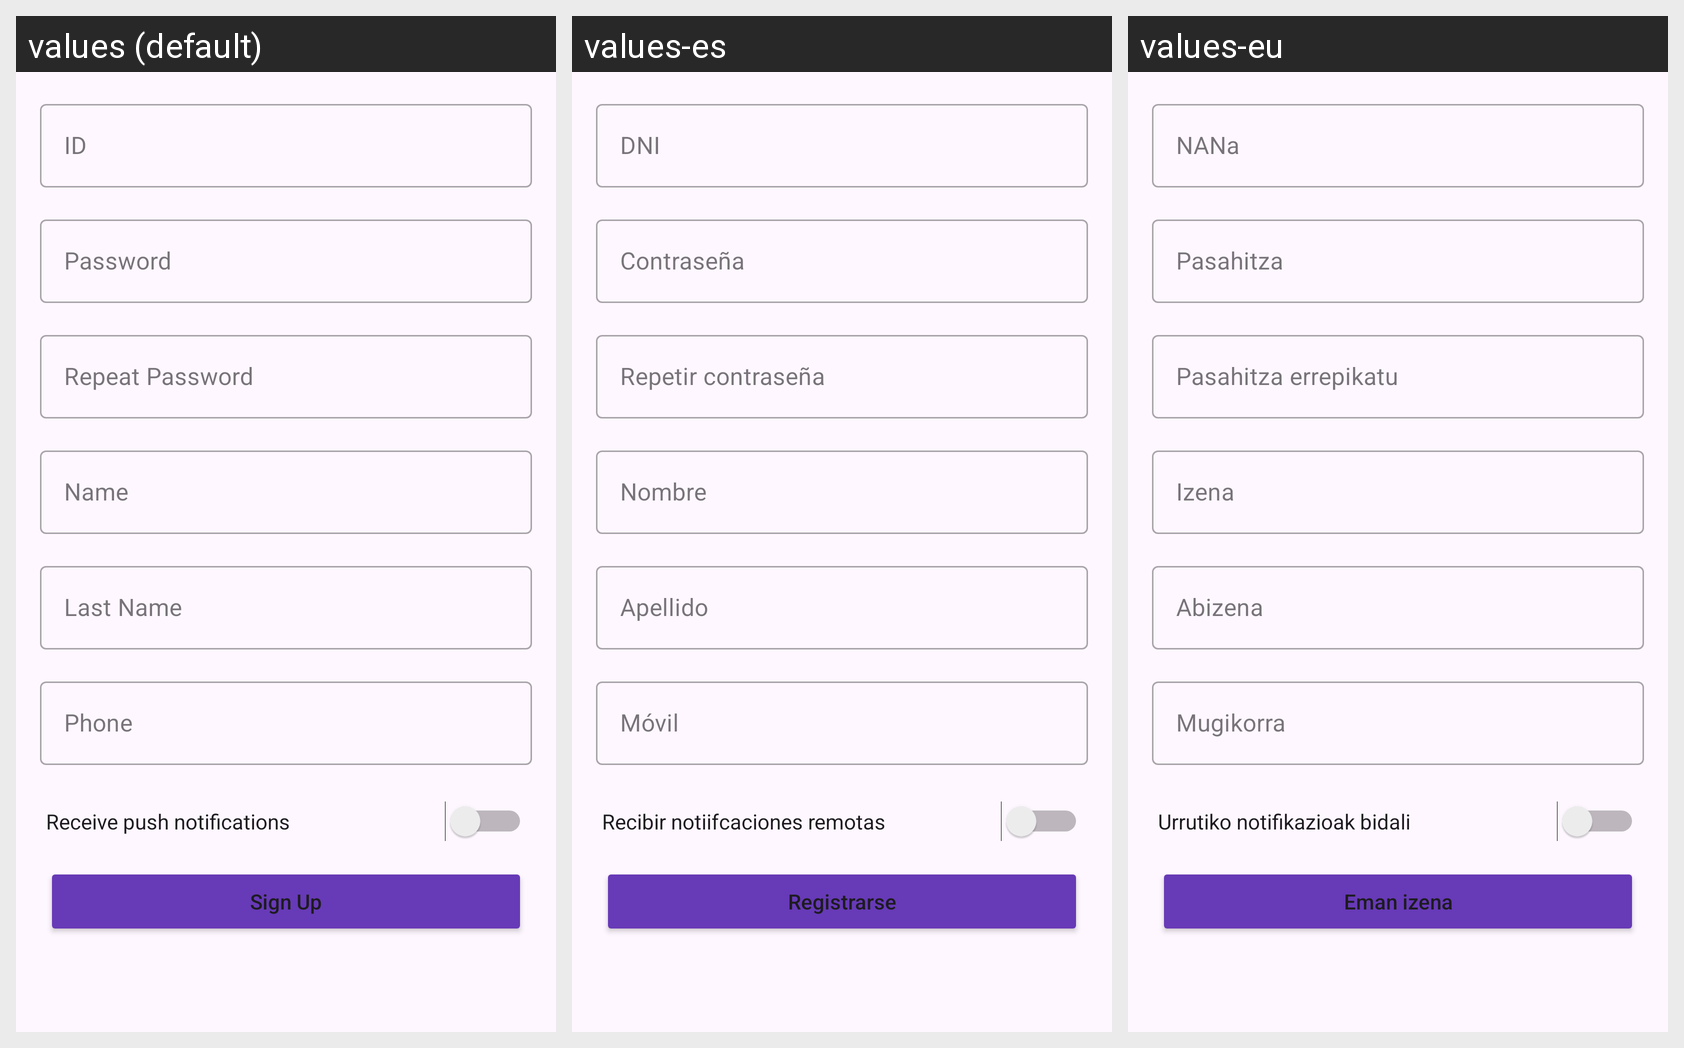

Translations of the strings shown on this Android screen, per locale in the grid:
Android screen res/layout/signup.xml rendered under 3 locales, left to right: values (default), values-es, values-eu. Device: Nexus 5 (rendered at 1080×1920; each locale shown at half size, 540×960, under a caption strip naming it); theme Theme.Entrega.
Strings drawn on this screen, with the default value and each locale's value (text and hints the layout hard-codes, and strings that could not be matched under every locale, appear in the picture but are not listed):

DNI
  values: ID
  values-es: DNI
  values-eu: NANa

contrasena
  values: Password
  values-es: Contraseña
  values-eu: Pasahitza

repeatPassword
  values: Repeat Password
  values-es: Repetir contraseña
  values-eu: Pasahitza errepikatu

name
  values: Name
  values-es: Nombre
  values-eu: Izena

lastname
  values: Last Name
  values-es: Apellido
  values-eu: Abizena

telephone
  values: Phone
  values-es: Móvil
  values-eu: Mugikorra

receive_push_notifications
  values: Receive push notifications
  values-es: Recibir notiifcaciones remotas
  values-eu: Urrutiko notifikazioak bidali

SignUp
  values: Sign Up
  values-es: Registrarse
  values-eu: Eman izena
